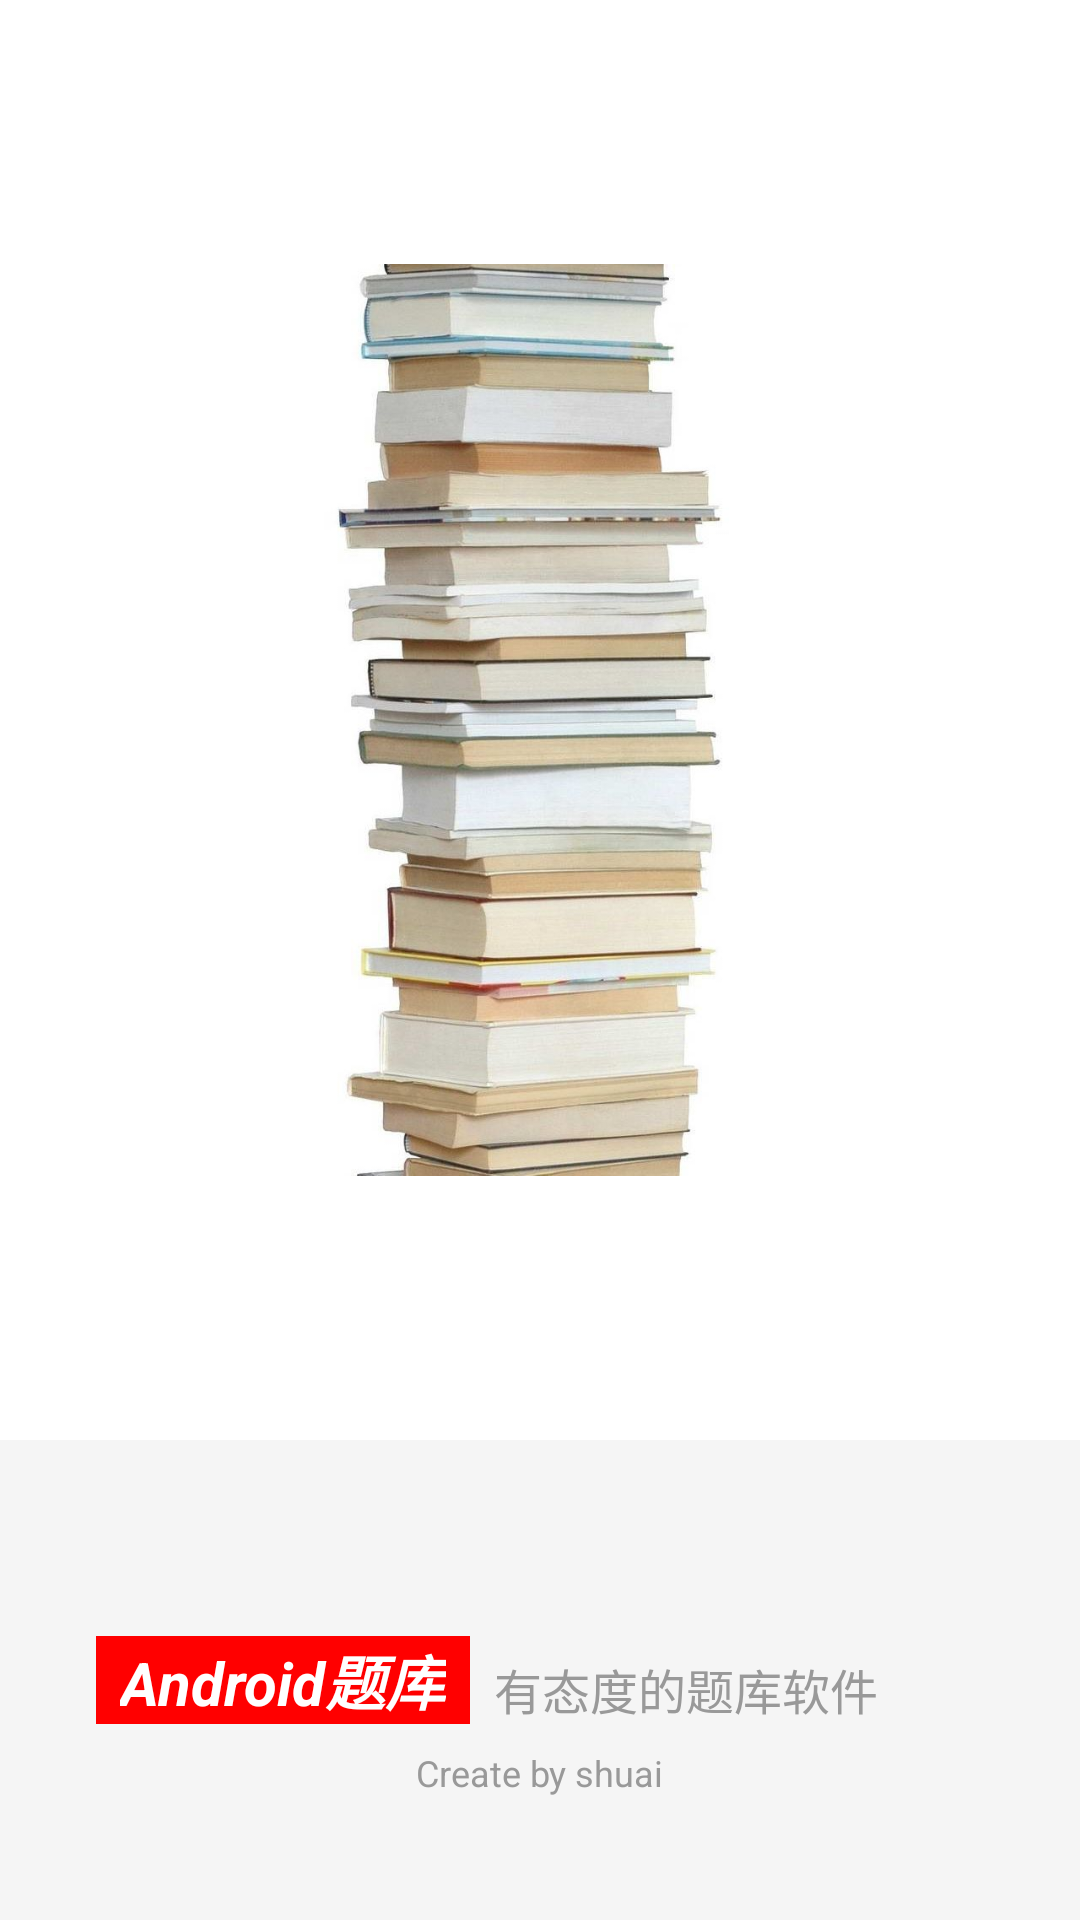

Reconstruct the res/layout file that produces this screen, plus the resources it refers to.
<!-- AndroidManifest.xml: application theme AppTheme -->
<!-- res/layout/activity_welcome.xml -->
<LinearLayout xmlns:android="http://schemas.android.com/apk/res/android"
    android:layout_width="match_parent"
    android:layout_height="match_parent"
    android:background="@android:color/white"
    android:orientation="vertical" >

    <ImageView
        android:id="@+id/iv_1"
        android:layout_width="match_parent"
        android:layout_height="0dp"
        android:layout_weight="3"
        android:contentDescription="@string/empty"
        android:scaleType="fitCenter"
        android:src="@drawable/welcome_ad" />

    <RelativeLayout
        android:layout_width="match_parent"
        android:layout_height="0dp"
        android:layout_weight="1"
        android:background="@color/main_bg"
        android:padding="16dp" >

        <TextView
            android:id="@+id/tv_1"
            android:layout_width="wrap_content"
            android:layout_height="wrap_content"
            android:layout_centerVertical="true"
            android:layout_marginLeft="16dp"
            android:background="#ff0000"
            android:paddingLeft="8dp"
            android:paddingRight="8dp"
            android:text="@string/welcome_title"
            android:textColor="@android:color/white"
            android:textSize="@dimen/text_large_size"
            android:textStyle="bold|italic" />

        <TextView
            android:id="@+id/tv_2"
            android:layout_width="wrap_content"
            android:layout_height="wrap_content"
            android:layout_alignBottom="@id/tv_1"
            android:layout_centerInParent="true"
            android:layout_marginLeft="8dp"
            android:layout_marginTop="8dp"
            android:layout_toRightOf="@id/tv_1"
            android:text="@string/welcome_subtitle"
            android:textColor="@color/text_color"
            android:textSize="@dimen/text_middle_size" />

        <TextView
            android:id="@+id/tv_3"
            android:layout_width="wrap_content"
            android:layout_height="wrap_content"
            android:layout_below="@id/tv_1"
            android:layout_centerHorizontal="true"
            android:layout_marginTop="8dp"
            android:text="@string/welcome_copyright"
            android:textColor="@color/text_color"
            android:textSize="@dimen/text_small_size" />
    </RelativeLayout>

</LinearLayout>
<!-- resources referenced by this layout -->
<resources>
  <color name="main_bg">#99eeeeee</color>
  <color name="text_color">#999999</color>
  <dimen name="text_large_size">20sp</dimen>
  <dimen name="text_middle_size">16sp</dimen>
  <dimen name="text_small_size">12sp</dimen>
  <!-- drawable welcome_ad: jpg bitmap (drawable-xhdpi, 77662 bytes) -->
  <string name="empty" />
  <string name="welcome_copyright">Create by shuai</string>
  <string name="welcome_subtitle">有态度的题库软件</string>
  <string name="welcome_title">Android题库</string>
  <style name="AppTheme" parent="AppBaseTheme">
      
      <item name="android:actionBarStyle">@style/MyActionBar</item>
  </style>
  <style name="AppBaseTheme" parent="android:Theme.Holo.Light.DarkActionBar">
          
      </style>
  <style name="MyActionBar" parent="android:Widget.ActionBar">
      <item name="android:background">@color/actionbar_bg</item>
      <item name="android:icon">@android:color/transparent</item>
      <item name="android:titleTextStyle">@style/MyActionBar.TitleText</item>
      
  </style>
  <color name="actionbar_bg">#97282F</color>
  <style name="MyActionBar.TitleText" parent="android:TextAppearance.Holo.Widget.ActionBar.Title">
      <item name="android:textColor">@android:color/white</item>
      <item name="android:textSize">18sp</item>
  </style>
</resources>
